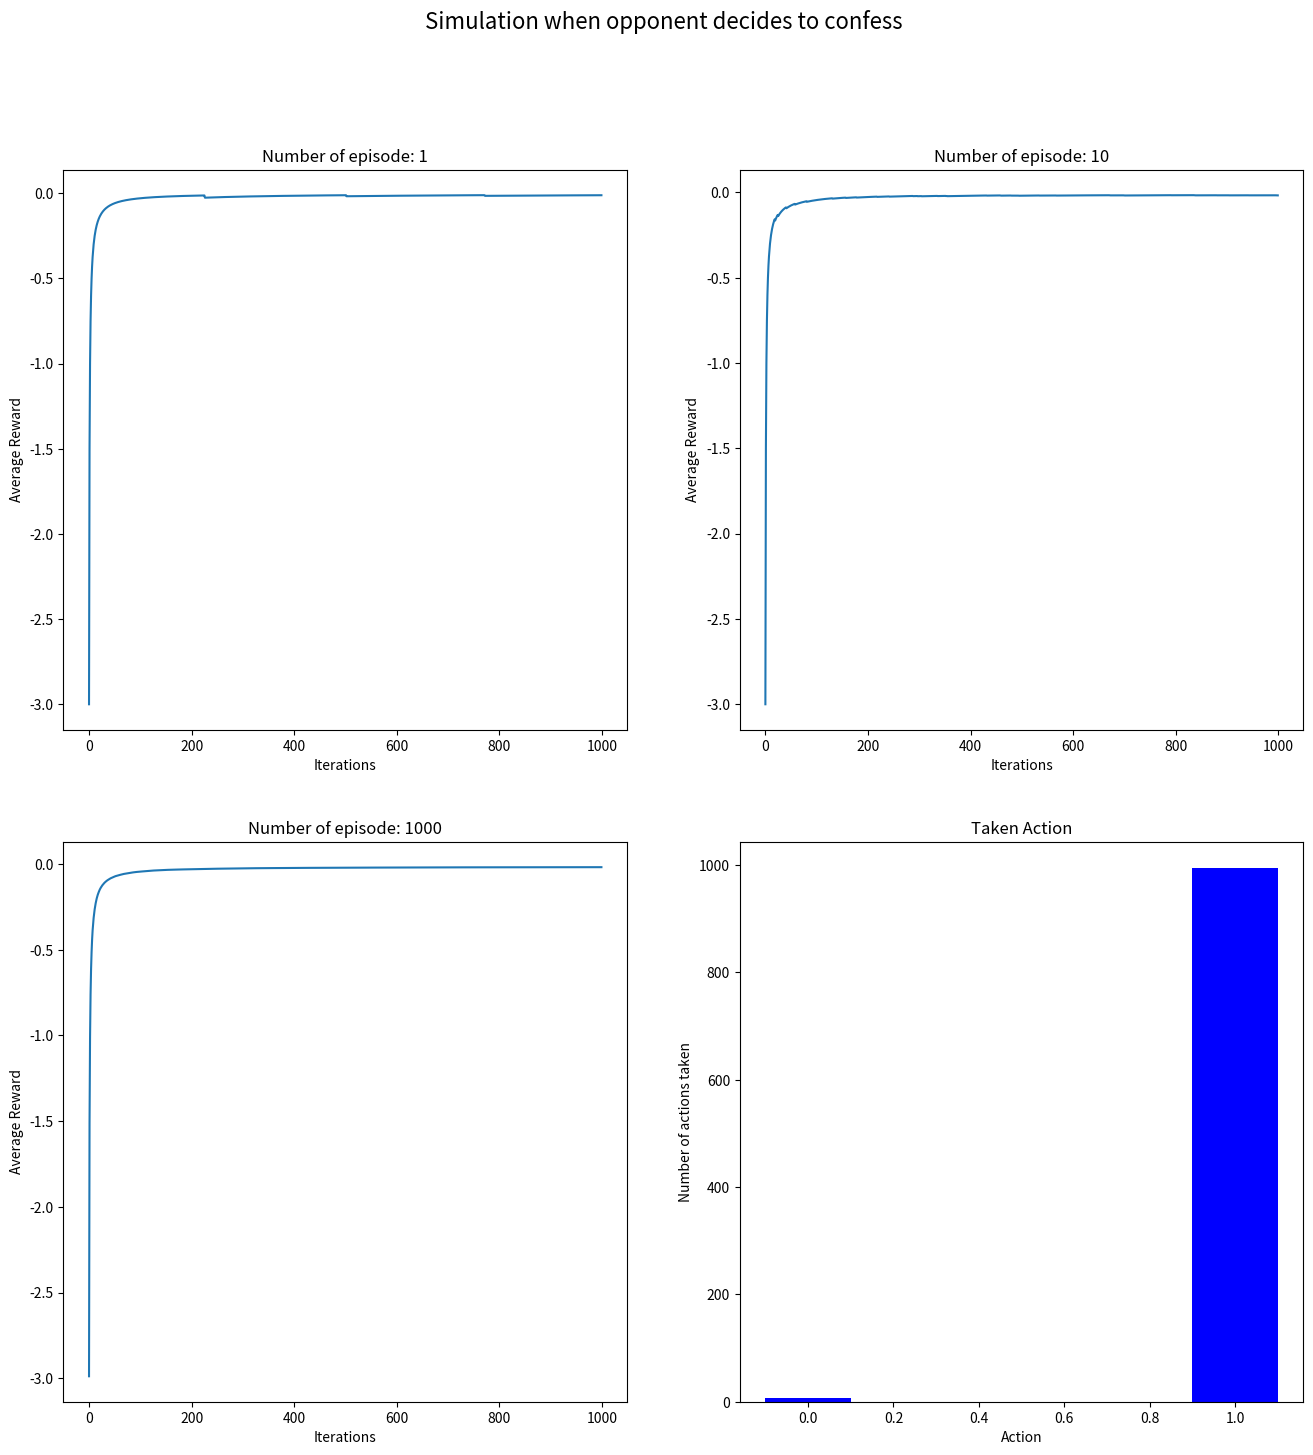
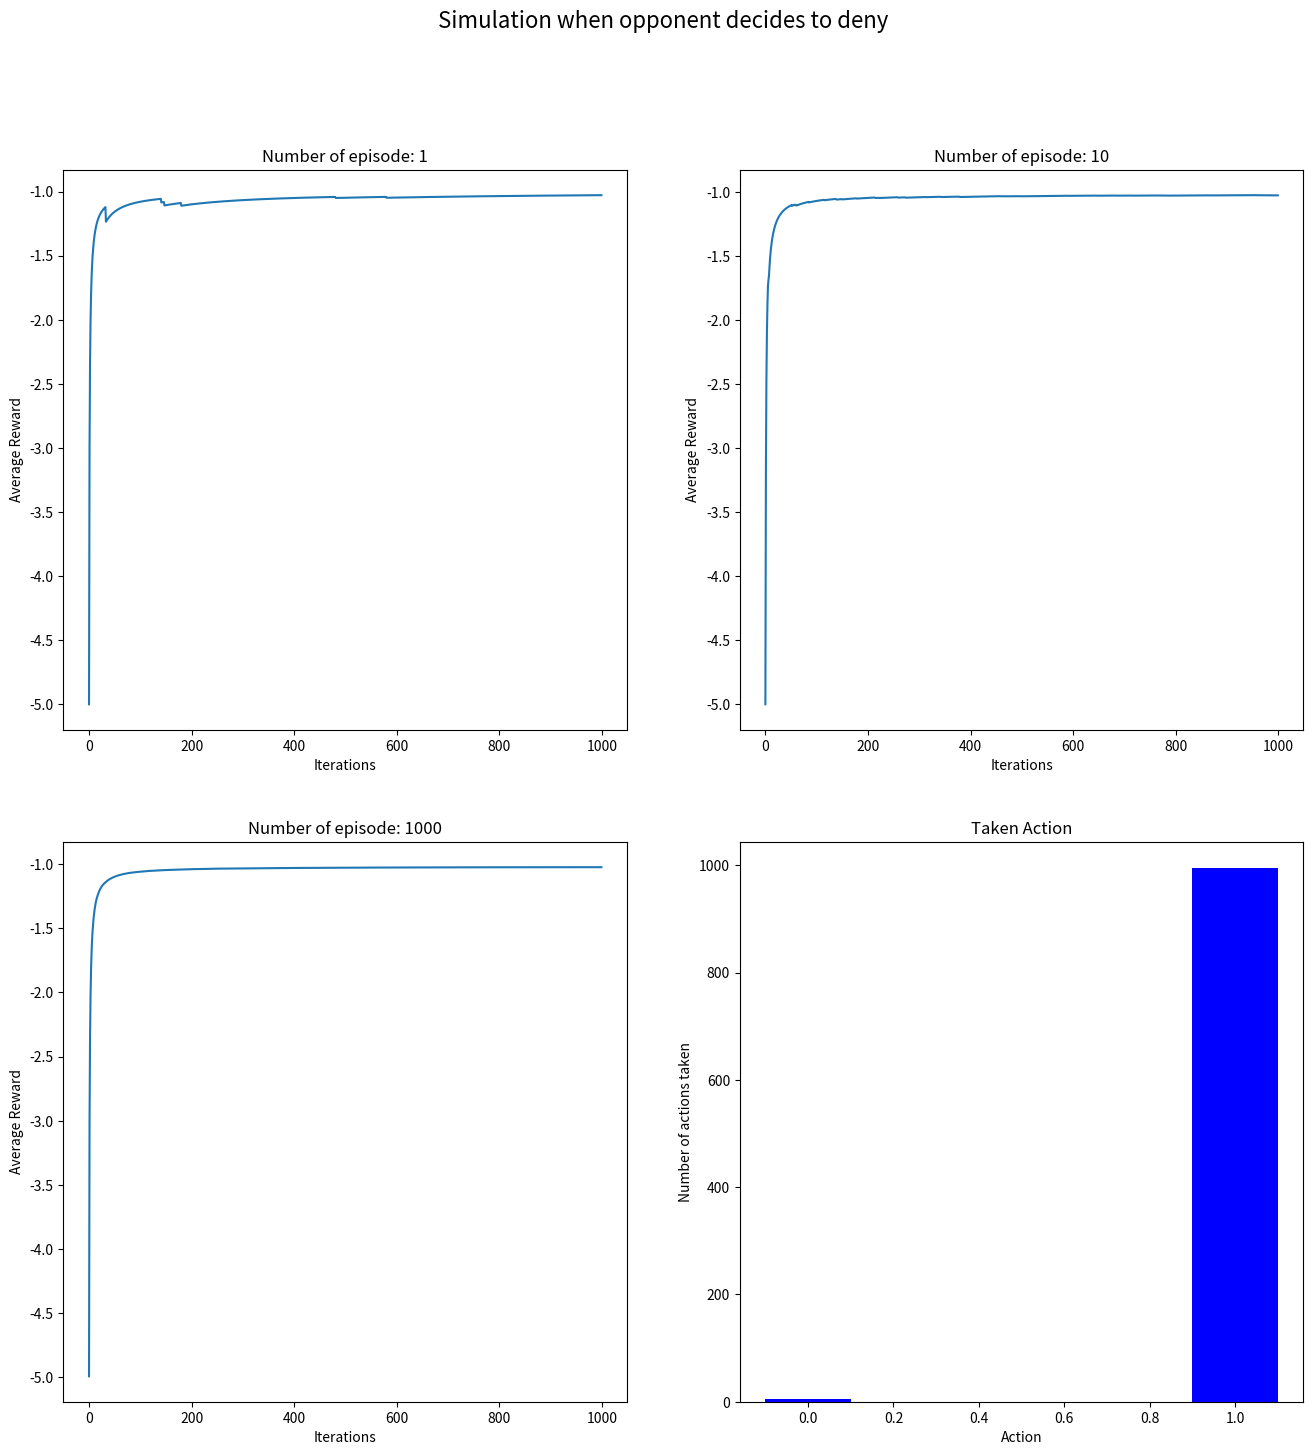
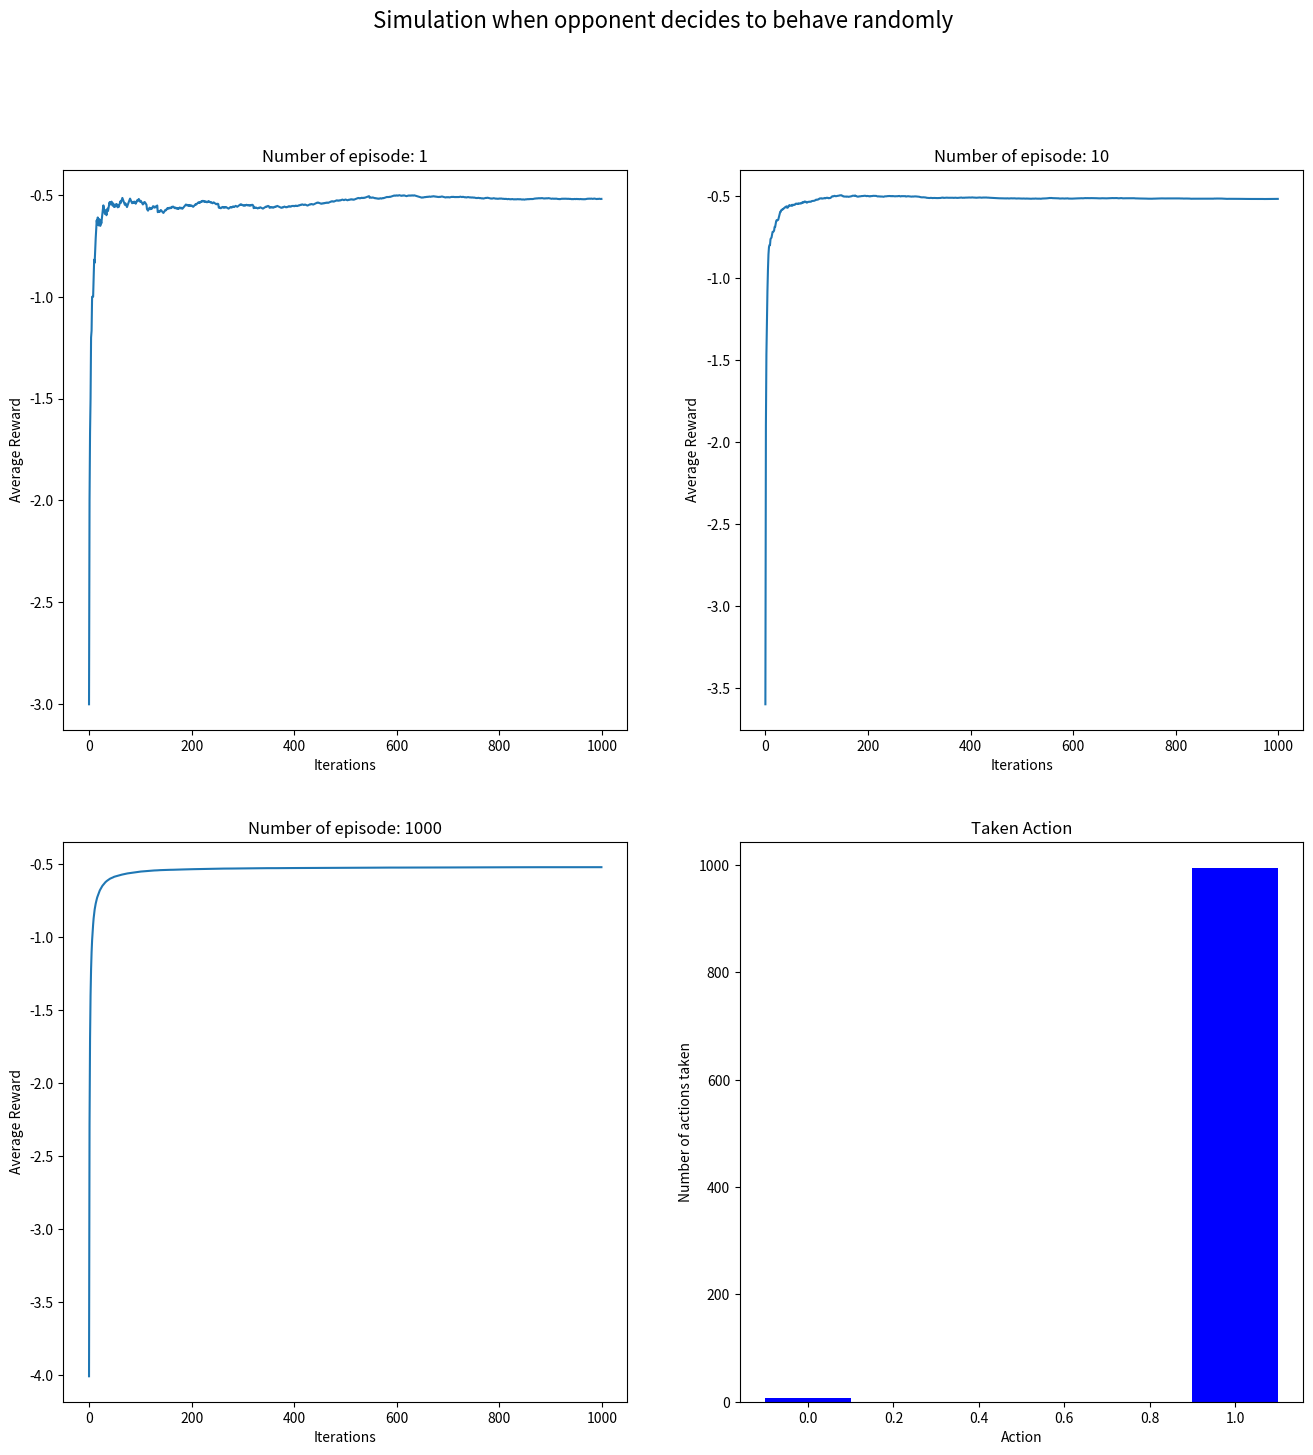

Write the Python code that produced these figures, in order.
import numpy as np
import pandas as pd
import matplotlib.pyplot as plt


"""
Let Confess == 'C' == 0
    Deny    == 'D' == 1
    
Let think this as a 2-armed bandit problem. For given reward which arm should I select?

Reward configuration:
    ('C', 'C') == (-3, -3)
    ('C', 'D') == (-5, 0)
    ('D', 'C') == (0, -5)
    ('D', 'D') == (-1, -1)

"""

class RL_agent:
    def __init__(self, iters, opponent_action = 0, opponent_action_type = 'fixed'):
        self.iters = iters      # How many times the loop will continue in an episode
        self.opponent_action = opponent_action
        self.k = 2    # 2 armed bandit
        self.eps = 0.01     # Epsilod-greedy approach
        self.k_reward = np.zeros(self.k)        # Average reward for each arm after iterations
        self.reward_iters = np.zeros(self.iters)    # Average total reward for each iterations
        self.n = 0      
        self.mean_reward = 0
        self.opponent_action_type = opponent_action_type    # Opponent agent behaves randomly or a fixed behaviour
        self.k_n = np.zeros(self.k) # How many times each 
        
    
    def updateParameters(self):
        randN = np.random.rand() # Generating random number from gaussian distribution to choose between exploration and exploitation
        
        
        if randN < self.eps:
            a = np.random.choice(self.k)    # Selecting a random action
        else:
            a = np.argmax(self.k_reward)    # Selecting greedy action
            
            
        if self.opponent_action_type == 'random':
            self.opponent_action = np.random.choice([0,1])
            
            
        if self.opponent_action == 0:       # Opponent confesses
            reward = -3 if a == 0 else 0    # reward will be -3 if agent itself also confesses, 0 otherwise
        elif self.opponent_action == 1:     # Opponent denies
            reward = -5 if a == 0 else -1   # reward will be -5 if agent itself confesses, -1 otherwise
        
        self.n += 1
        self.k_n[a] += 1
        
        self.mean_reward = self.mean_reward + (reward - self.mean_reward) / self.n
        self.k_reward[a] = self.k_reward[a] + (reward - self.k_reward[a]) / self.k_n[a]
    
    def run(self):      # Update paramaters and rewards
        for i in range(self.iters):
            self.updateParameters()
            self.reward_iters[i] = self.mean_reward
            
    def reset(self):        # Reset all the parameters
        self.n = 0
        self.k_n = np.zeros(self.k)
        self.mean_reward = 0
        self.reward_iters = np.zeros(self.iters)
        self.k_reward = np.zeros(self.k)


def simulate(opponent_action):      # Simulate episodes
    k = 2 
    iters = 1000
    episodes = [1, 10, 1000]
    
    episode_rewards = np.zeros(iters)
    episode_selections = np.zeros(k)
    opponent = ['confess', 'deny', 'behave randomly']
    
    fig, ax = plt.subplots(2, 2, figsize=(16,16))
    
    for idx, e in enumerate(episodes):
        for i in range(e):
            if opponent_action == 2:
                opponent_action_type = 'random'
            else:
                opponent_action_type = 'fixed'
                
            episode = RL_agent(iters=iters, opponent_action=opponent_action, opponent_action_type=opponent_action_type)
            episode.run()

            episode_rewards = episode_rewards + (episode.reward_iters - episode_rewards) / (i + 1)
            episode_selections = episode_selections + (episode.k_n - episode_selections) / (i + 1)

        if idx < 2:
            idx = 0, idx%2
        else:
            idx = 1, idx%2
        ax[idx].title.set_text(f'Number of episode: {e}')
        ax[idx].set_xlabel('Iterations')
        ax[idx].set_ylabel('Average Reward')
        ax[idx].plot(episode_rewards)

        episode.reset()
    idx = idx[0], idx[1]+1
    ax[idx].bar(np.linspace(0, k-1, k), episode_selections, width=0.2, color='b')
    ax[idx].title.set_text('Taken Action')
    ax[idx].set_xlabel('Action')
    ax[idx].set_ylabel('Number of actions taken')
    
    fig.suptitle(f'Simulation when opponent decides to {opponent[opponent_action]}', fontsize=16)
    # fig.show()
    print(f'Our Agent has decided to confess {episode_selections[0]} times and decided to deny {episode_selections[1]} times when opponent decides to {opponent[opponent_action]}')
        
        

opponent = ['confess', 'deny', 'random']
for i, v in enumerate(opponent):
    simulate(i)
plt.show()